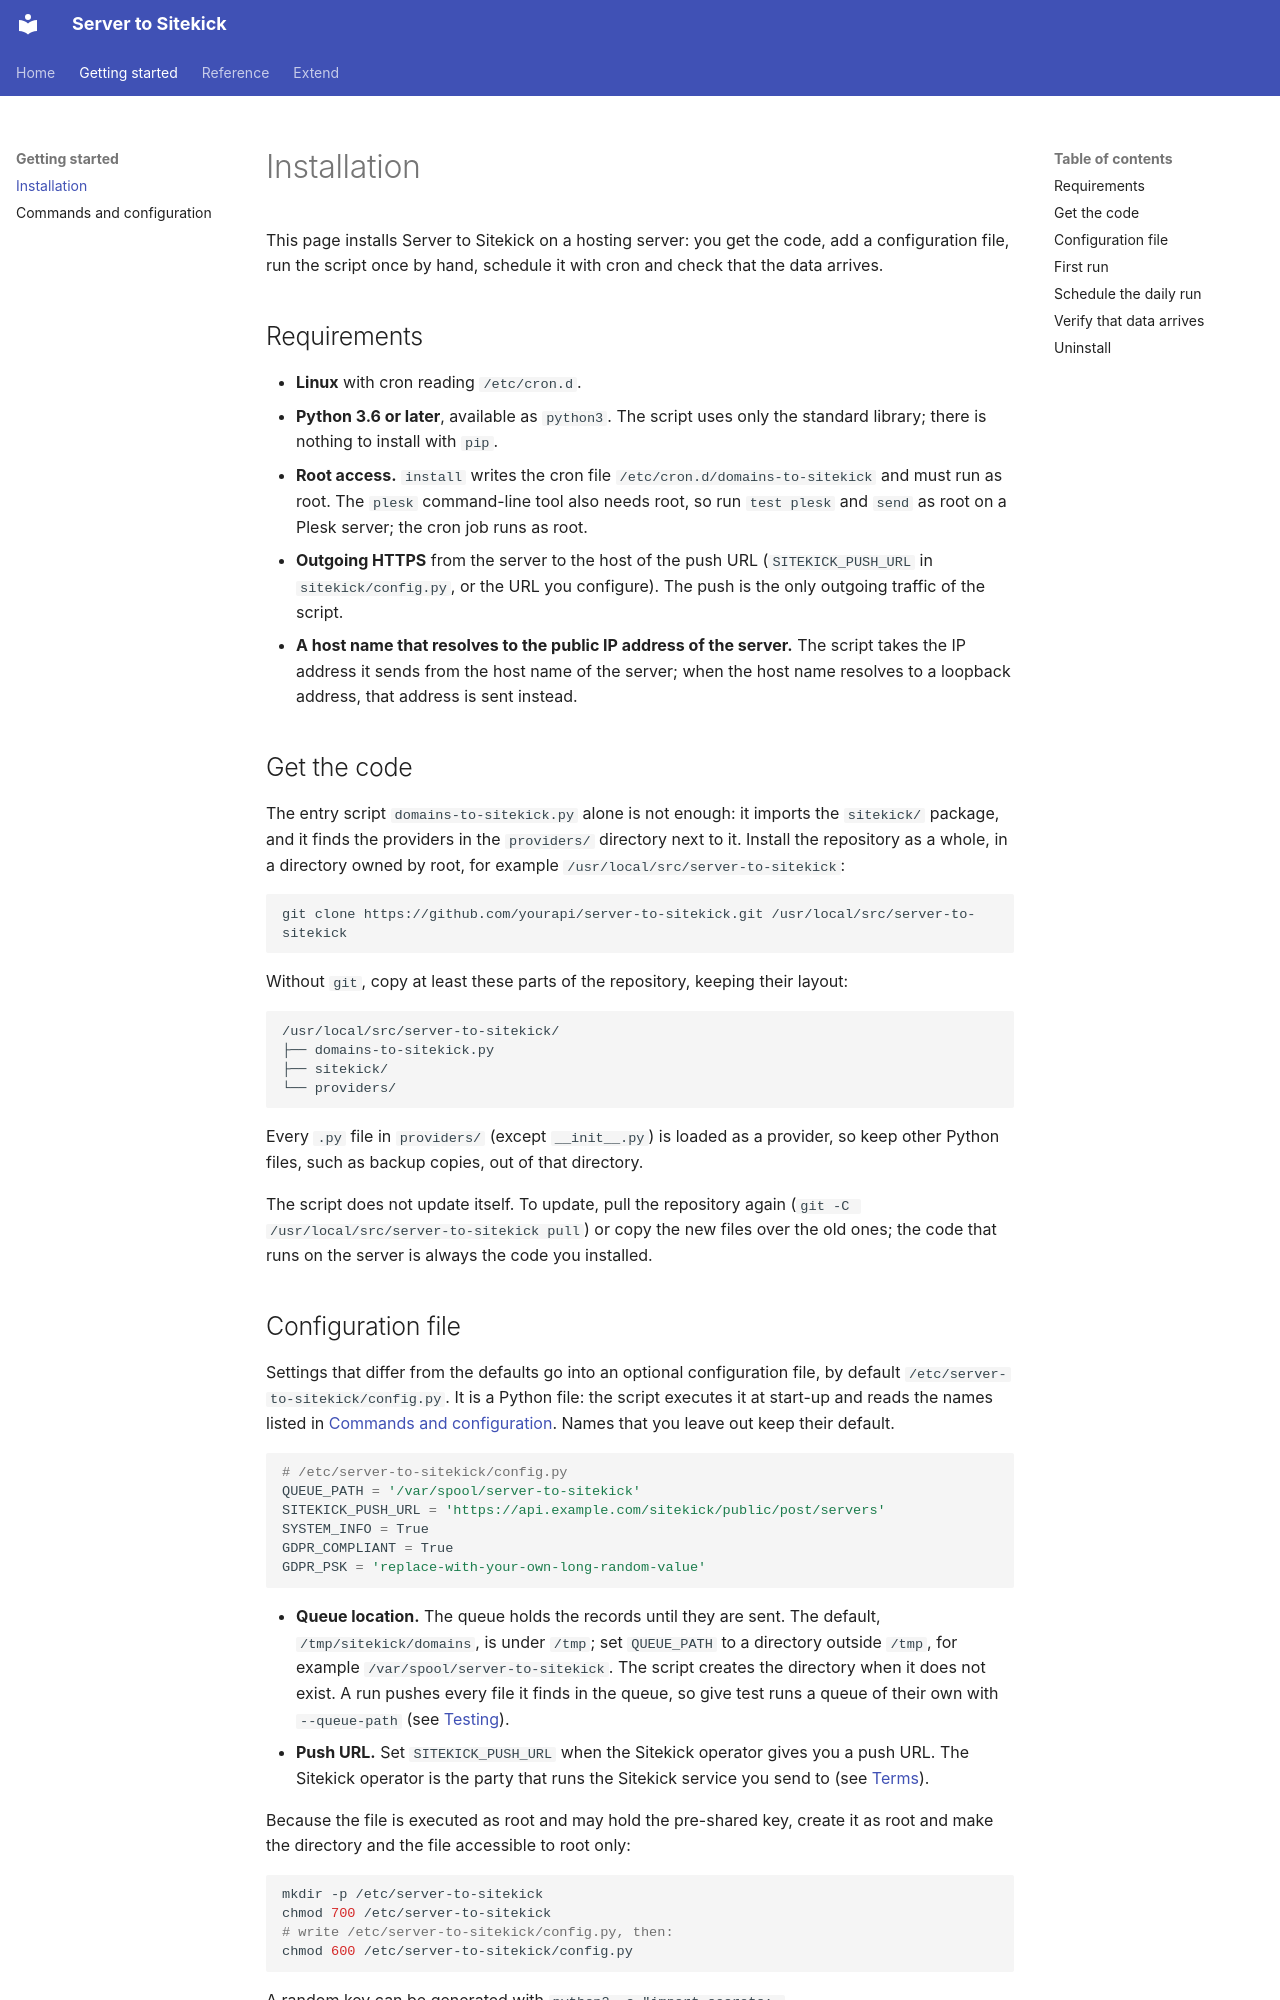

repository: yourapi/server-to-sitekick · page: installation/index.html · generator: mkdocs

---
title: Installation
---

# Installation

This page installs Server to Sitekick on a hosting server: you get the code, add a configuration file, run the script
once by hand, schedule it with cron and check that the data arrives.

## Requirements

- **Linux** with cron reading `/etc/cron.d`.
- **Python 3.6 or later**, available as `python3`. The script uses only the standard library; there is nothing to
  install with `pip`.
- **Root access.** `install` writes the cron file `/etc/cron.d/domains-to-sitekick` and must run as root. The
  `plesk` command-line tool also needs root, so run `test plesk` and `send` as root on a Plesk server; the cron job
  runs as root.
- **Outgoing HTTPS** from the server to the host of the push URL (`SITEKICK_PUSH_URL` in `sitekick/config.py`, or
  the URL you configure). The push is the only outgoing traffic of the script.
- **A host name that resolves to the public IP address of the server.** The script takes the IP address it sends
  from the host name of the server; when the host name resolves to a loopback address, that address is sent instead.

## Get the code

The entry script `domains-to-sitekick.py` alone is not enough: it imports the `sitekick/` package, and it finds the
providers in the `providers/` directory next to it. Install the repository as a whole, in a directory owned by root,
for example `/usr/local/src/server-to-sitekick`:

```bash
git clone https://github.com/yourapi/server-to-sitekick.git /usr/local/src/server-to-sitekick
```

Without `git`, copy at least these parts of the repository, keeping their layout:

```text
/usr/local/src/server-to-sitekick/
├── domains-to-sitekick.py
├── sitekick/
└── providers/
```

Every `.py` file in `providers/` (except `__init__.py`) is loaded as a provider, so keep other Python files, such as
backup copies, out of that directory.

The script does not update itself. To update, pull the repository again
(`git -C /usr/local/src/server-to-sitekick pull`) or copy the new files over the old ones; the code that runs on the
server is always the code you installed.
